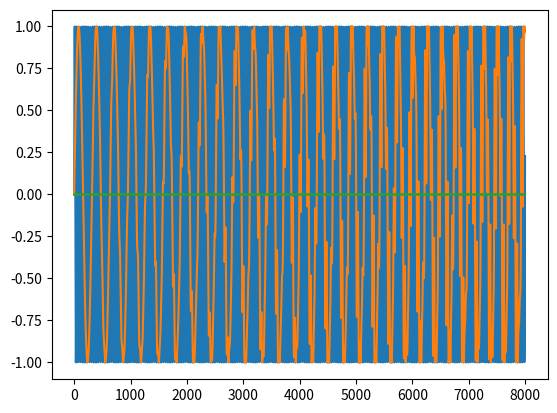

Write the Python code that produced this figure.
# -*- coding: utf-8 -*-

import numpy as np
import matplotlib.pyplot as plt

alpha = 0.35

freq_vco = 1.0
freq_in = 8
offset = 0

dl_i = [0]*32
dl_q = [0]*32
dl_o = [0]*32

sincf = np.sinc(np.arange(-np.pi, np.pi, np.pi/16))

ts = np.arange(0, np.pi*8, np.pi/1000)

pll_ins = []
pll_outs = []
fs = []

for t in ts:
    vco_i = np.sin(t*(freq_vco + offset)*np.pi*2)
    vco_q = np.cos(t*(freq_vco + offset)*np.pi*2)
    pll_in = np.sin(t*freq_in*np.pi*2)

    dl_i = dl_i[1:]
    dl_q = dl_q[1:]
    dl_o = dl_o[1:]

    dl_i = [vco_i*pll_in] + dl_i
    dl_q = [vco_q*pll_in] + dl_q

    o_i = np.sum(sincf*dl_i)
    o_q = np.sum(sincf*dl_q)

    dl_o = [o_i+o_q] + dl_o
    f = np.sum(sincf*dl_o)
    offset += f*alpha

    pll_out = vco_i

    pll_ins.append(pll_in)
    pll_outs.append(pll_out)
    fs.append(f)

plt.plot(pll_ins)
plt.plot(pll_outs)
plt.plot(fs)
plt.show()